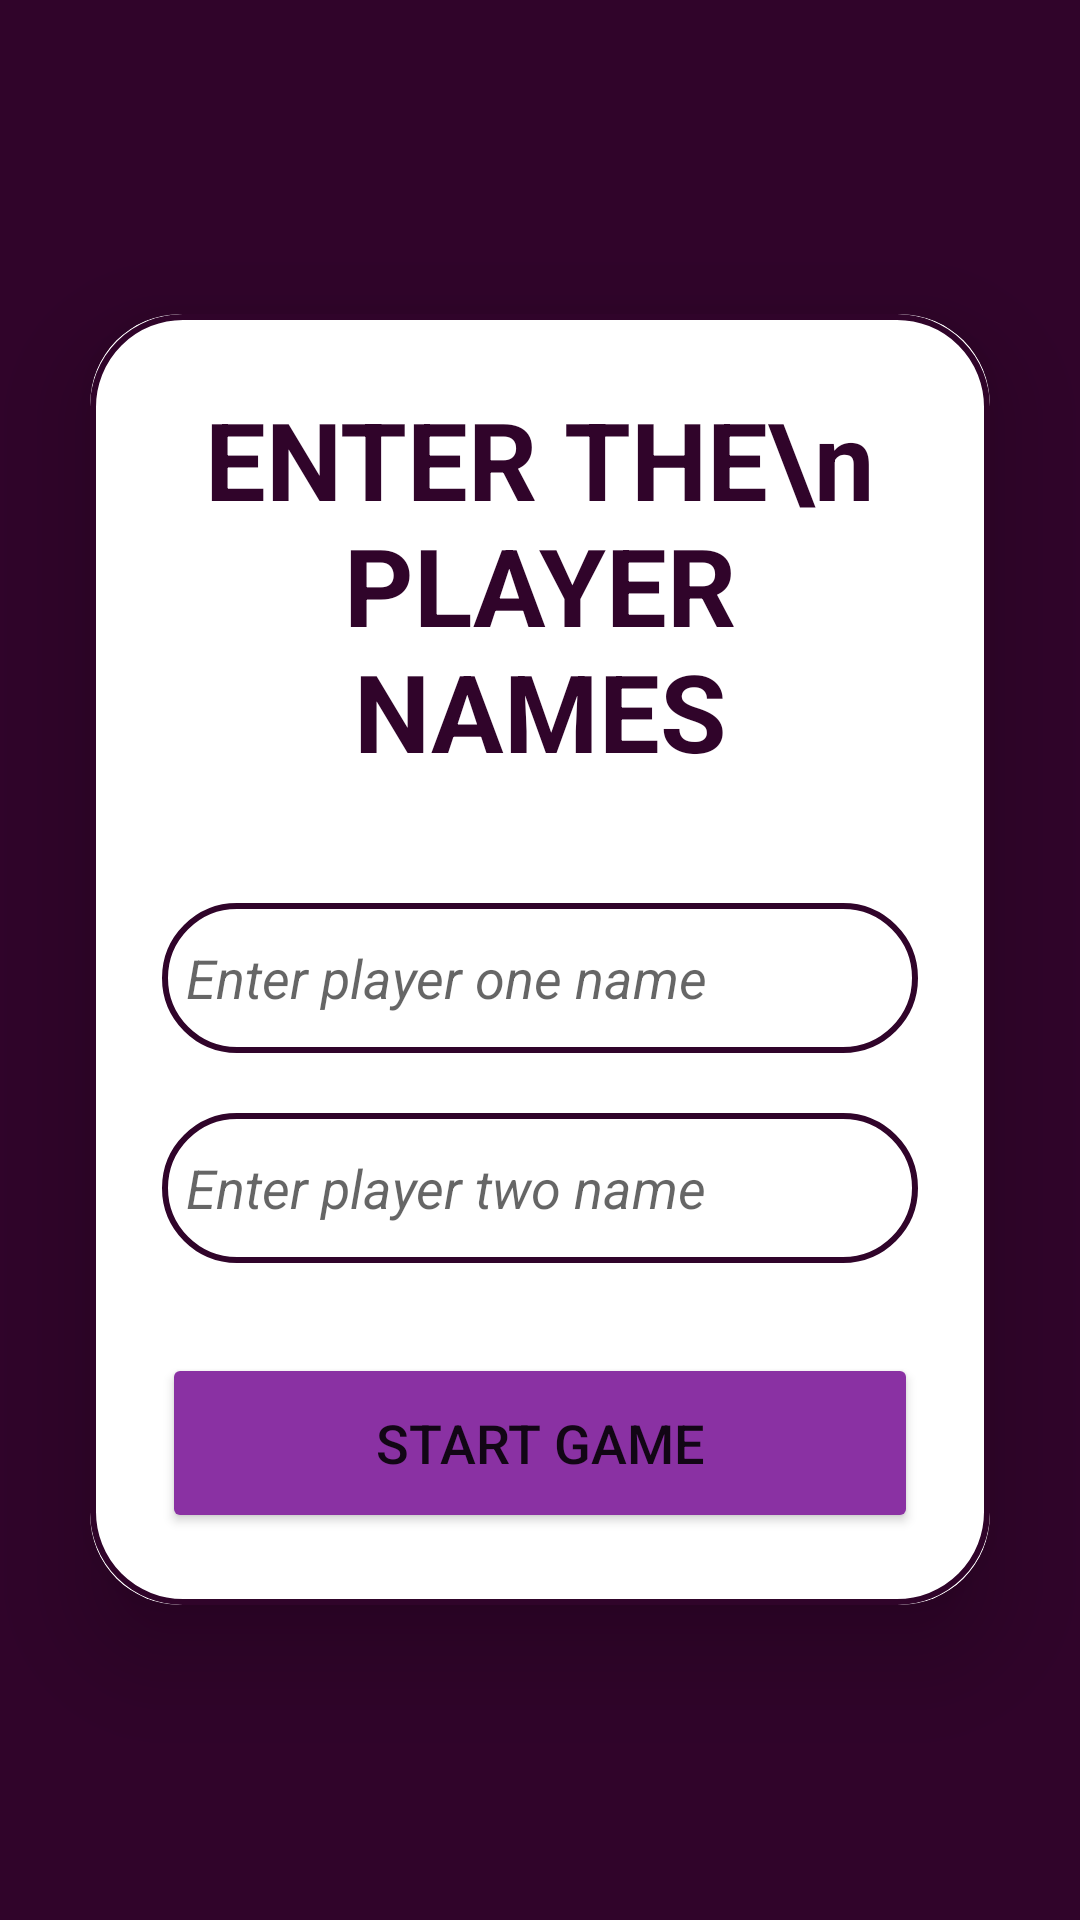

This screen was rendered from an Android layout file. Write that file and the resources it references.
<!-- AndroidManifest.xml: application theme Theme.TicTacToe -->
<!-- res/layout/activity_add_players.xml -->
<?xml version="1.0" encoding="utf-8"?>
<RelativeLayout
    xmlns:android="http://schemas.android.com/apk/res/android"
    xmlns:app="http://schemas.android.com/apk/res-auto"
    xmlns:tools="http://schemas.android.com/tools"
    android:layout_width="match_parent"
    android:layout_height="match_parent"
    android:orientation="vertical"
    android:gravity="center"
    tools:context=".AddPlayers"
    android:background="@color/DarkPurple">

    <androidx.cardview.widget.CardView
        android:layout_width="match_parent"
        android:layout_height="wrap_content"
        android:layout_margin="30dp"
        app:cardCornerRadius="30dp"
        app:cardElevation="20dp">

        <LinearLayout
            android:layout_width="match_parent"
            android:layout_height="wrap_content"
            android:orientation="vertical"
            android:layout_gravity="center_horizontal"
            android:padding="24dp"
            android:background="@drawable/lavender_border">

            <TextView
                android:layout_width="match_parent"
                android:layout_height="wrap_content"
                android:text="ENTER THE\n PLAYER NAMES"
                android:textAlignment="center"
                android:textSize="36sp"
                android:textStyle="bold"
                android:textColor="@color/DarkPurple"/>

            <EditText
                android:layout_width="match_parent"
                android:layout_height="50dp"
                android:id="@+id/playerOne"
                android:background="@drawable/lavender_border"
                android:layout_marginTop="40dp"
                android:padding="8dp"
                android:maxLines="1"
                android:textStyle="italic"
                android:hint="Enter player one name"
                android:textColor="@color/DarkPurple"
                android:drawableLeft="@drawable/ic_xicon"
                android:drawablePadding="8dp"/>

            <EditText
                android:layout_width="match_parent"
                android:layout_height="50dp"
                android:id="@+id/playerTwo"
                android:background="@drawable/lavender_border"
                android:layout_marginTop="20dp"
                android:padding="8dp"
                android:maxLines="1"
                android:textStyle="italic"
                android:hint="Enter player two name"
                android:textColor="@color/DarkPurple"
                android:drawableLeft="@drawable/ic_oicon"
                android:drawablePadding="8dp"/>

            <Button
                android:layout_width="match_parent"
                android:layout_height="60dp"
                android:layout_marginTop="30dp"
                android:id="@+id/startGameButton"
                android:text="Start Game"
                android:textSize="18sp"
                app:cornerRadius = "20dp"
                android:backgroundTint="#8A31A3"/>

        </LinearLayout>

    </androidx.cardview.widget.CardView>

</RelativeLayout>
<!-- resources referenced by this layout -->
<resources>
  <color name="DarkPurple">#30042A</color>
  <!-- drawable lavender_border (drawable) -->
  <?xml version="1.0" encoding="utf-8"?>
  <shape xmlns:android="http://schemas.android.com/apk/res/android">
  
      <stroke
          android:width="2dp"
          android:color="@color/DarkPurple"/>
  
      <corners
          android:radius="30dp"/>
  
  </shape>
  <style name="Theme.TicTacToe" parent="Theme.MaterialComponents.DayNight.NoActionBar">
          
          <item name="colorPrimary">@color/Lavender</item>
          <item name="colorPrimaryVariant">@color/Lavender</item>
          <item name="colorOnPrimary">@color/white</item>
          
          <item name="colorSecondary">@color/teal_200</item>
          <item name="colorSecondaryVariant">@color/teal_700</item>
          <item name="colorOnSecondary">@color/black</item>
          
          <item name="android:statusBarColor">?attr/colorPrimaryVariant</item>
          
      </style>
  <color name="Lavender">#CF9B8B</color>
  <color name="white">#FFFFFFFF</color>
  <color name="teal_200">#FF03DAC5</color>
  <color name="teal_700">#FF018786</color>
  <color name="black">#FF000000</color>
</resources>
